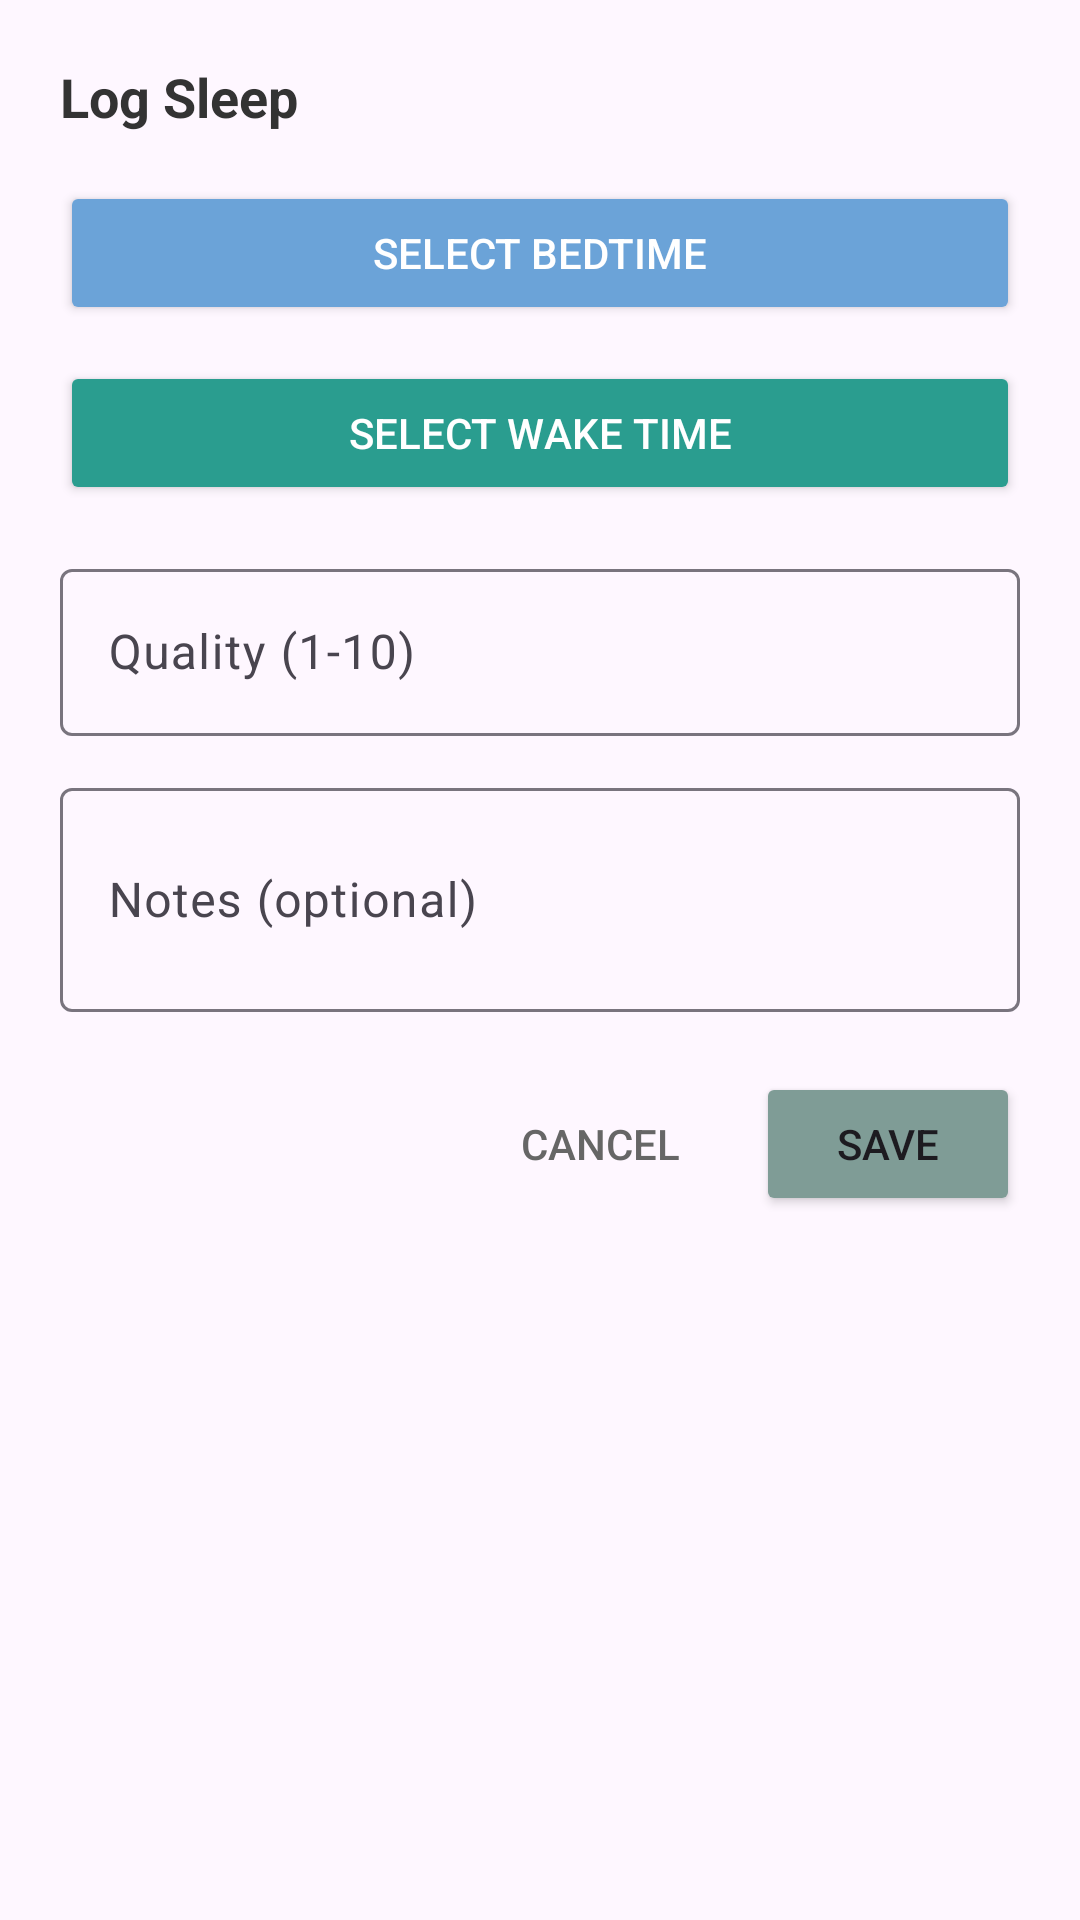

Reconstruct the res/layout file that produces this screen, plus the resources it refers to.
<!-- AndroidManifest.xml: application theme Theme.MINDBLOOMANDROID -->
<!-- res/layout/bottom_sheet_add_sleep.xml -->
<?xml version="1.0" encoding="utf-8"?>
<LinearLayout xmlns:android="http://schemas.android.com/apk/res/android"
    android:layout_width="match_parent"
    android:layout_height="wrap_content"
    android:orientation="vertical"
    android:padding="20dp">

    <TextView
        android:layout_width="wrap_content"
        android:layout_height="wrap_content"
        android:text="Log Sleep"
        android:textSize="18sp"
        android:textStyle="bold"
        android:textColor="#333333"
        android:layout_marginBottom="16dp" />

    <Button
        android:id="@+id/selectBedtimeButton"
        android:layout_width="match_parent"
        android:layout_height="wrap_content"
        android:text="Select Bedtime"
        android:backgroundTint="#6ba3d8"
        android:textColor="@android:color/white"
        android:layout_marginBottom="12dp" />

    <Button
        android:id="@+id/selectWakeTimeButton"
        android:layout_width="match_parent"
        android:layout_height="wrap_content"
        android:text="Select Wake Time"
        android:backgroundTint="#2a9d8f"
        android:textColor="@android:color/white"
        android:layout_marginBottom="16dp" />

    <com.google.android.material.textfield.TextInputLayout
        android:layout_width="match_parent"
        android:layout_height="wrap_content"
        android:hint="Quality (1-10)"
        android:layout_marginBottom="12dp">

        <com.google.android.material.textfield.TextInputEditText
            android:id="@+id/qualityEditText"
            android:layout_width="match_parent"
            android:layout_height="wrap_content"
            android:inputType="number" />

    </com.google.android.material.textfield.TextInputLayout>

    <com.google.android.material.textfield.TextInputLayout
        android:layout_width="match_parent"
        android:layout_height="wrap_content"
        android:hint="Notes (optional)"
        android:layout_marginBottom="20dp">

        <com.google.android.material.textfield.TextInputEditText
            android:id="@+id/notesEditText"
            android:layout_width="match_parent"
            android:layout_height="wrap_content"
            android:minLines="2"
            android:inputType="textMultiLine" />

    </com.google.android.material.textfield.TextInputLayout>

    <LinearLayout
        android:layout_width="match_parent"
        android:layout_height="wrap_content"
        android:orientation="horizontal"
        android:gravity="end">

        <Button
            android:id="@+id/cancelButton"
            android:layout_width="wrap_content"
            android:layout_height="wrap_content"
            android:text="Cancel"
            android:textColor="#666666"
            style="?android:attr/borderlessButtonStyle" />

        <Button
            android:id="@+id/saveButton"
            android:layout_width="wrap_content"
            android:layout_height="wrap_content"
            android:text="Save"
            android:backgroundTint="#7F9C96"
            android:layout_marginStart="8dp" />

    </LinearLayout>

</LinearLayout>
<!-- resources referenced by this layout -->
<resources>
  <style name="Theme.MINDBLOOMANDROID" parent="Base.Theme.MINDBLOOMANDROID" />
  <style name="Base.Theme.MINDBLOOMANDROID" parent="Theme.Material3.DayNight.NoActionBar">
          
          
      </style>
</resources>
